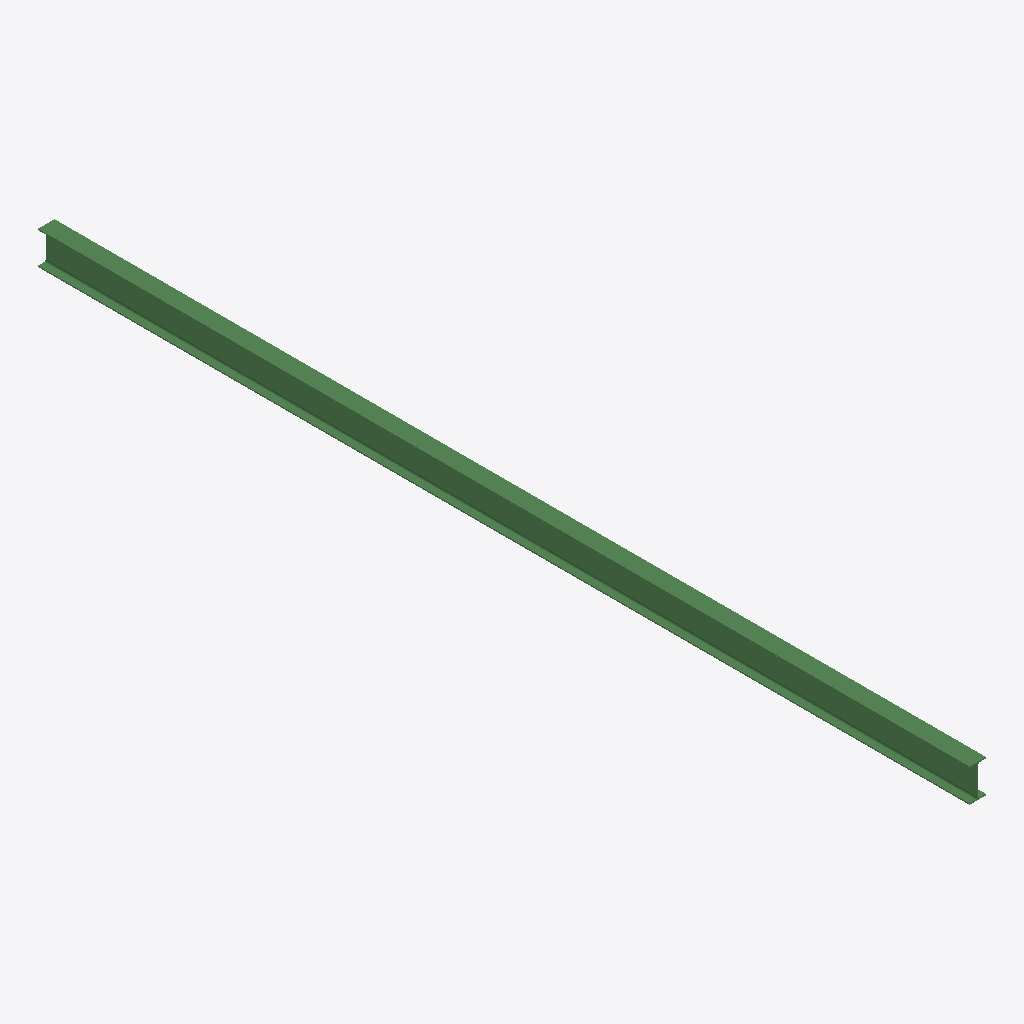
Isometric view of an IFC building model (IFC-SPF (STEP), schema IFC2X3, length unit millimetre), seen from the south-west, elements coloured by IFC class: 1 beam (green).
Extent 0.1 m × 8.4 m × 0.3 m (x, y, z). Storeys (1): Undefined at 0.00 m. Elements (1): 1 IfcBeam.

HEADER;
FILE_DESCRIPTION(('ViewDefinition[AISC_Steel_Detailing]','Option [BaseQuantities:Off]','Option [GridExport:On]','Option [Assemblies:Off]','Option [Bolts:On]','Option [Rebars:On]','Option [PourObjects:Off]','Option [Welds:On]','Option [SurfaceTreatments:On]','Option [LocationBy:0]','Option [ViewColors:Off]','Option [SectionedSpine:Off]','[2 more]'),'2;1');
FILE_NAME('b_217_Qty_1.ifc','2026-05-16T11:53:10',('GIOVANNIPC\\gcorrea'),('Structural Designer'),'IFC Database version: Work','Tekla Structures 2020 Service Pack 5, IFC Export','');
FILE_SCHEMA(('IFC2X3'));
ENDSEC;
DATA;
#37=IFCPROJECT('2G7ZFDNE16yBDU14FA92Me',#5,'Proyecto',$,$,$,$,(#11),#36);
#39=IFCSITE('2xvEzEinjBTea80yOTcujY',#5,'Obra',$,$,#38,$,$,.ELEMENT.,$,$,$,$,$);
#41=IFCBUILDING('3uPKZxYrfDBfEXB$o40Qaw',#5,'Undefined',$,$,#40,$,$,.ELEMENT.,$,$,$);
#43=IFCBUILDINGSTOREY('29hdEUCErFze9E_VIAceOd',#5,'Undefined',$,$,#42,$,$,.ELEMENT.,0.0);
#79=IFCBEAM('06dmAr10fD_wEh8ANEY1rl',#44,'BEAM','IPE300','IPE300',#47,#78,'ID069f02b5-040a-4dfb-a3ab-20a5ce881d6f');
ENDSEC;
